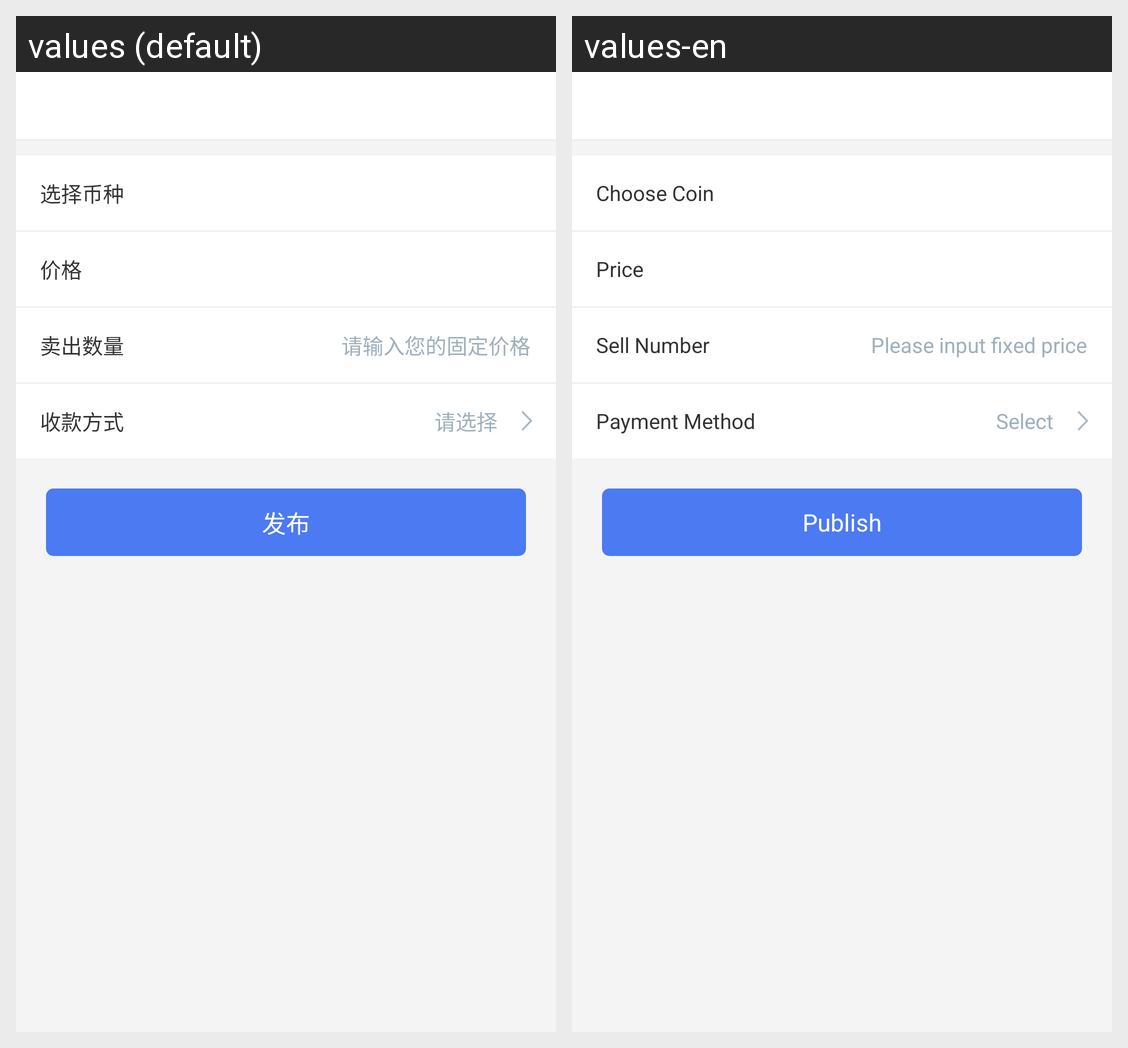

Strings drawn on this Android screen and how each of the app's shown locales translates them:
Android screen res/layout/activity_store_publish.xml rendered under 2 locales, left to right: values (default), values-en. Device: Nexus 5 (rendered at 1080×1920; each locale shown at half size, 540×960, under a caption strip naming it); theme AppTheme.
Strings drawn on this screen, with the default value and each locale's value (text and hints the layout hard-codes, and strings that could not be matched under every locale, appear in the picture but are not listed):

text_coin_type
  values: 选择币种
  values-en: Choose Coin

price
  values: 价格
  values-en: Price

text_sell_num
  values: 卖出数量
  values-en: Sell Number

text_price_fixed_input
  values: 请输入您的固定价格
  values-en: Please input fixed price

text_receive_methods
  values: 收款方式
  values-en: Payment Method

text_select
  values: 请选择
  values-en: Select

text_pub
  values: 发布
  values-en: Publish
